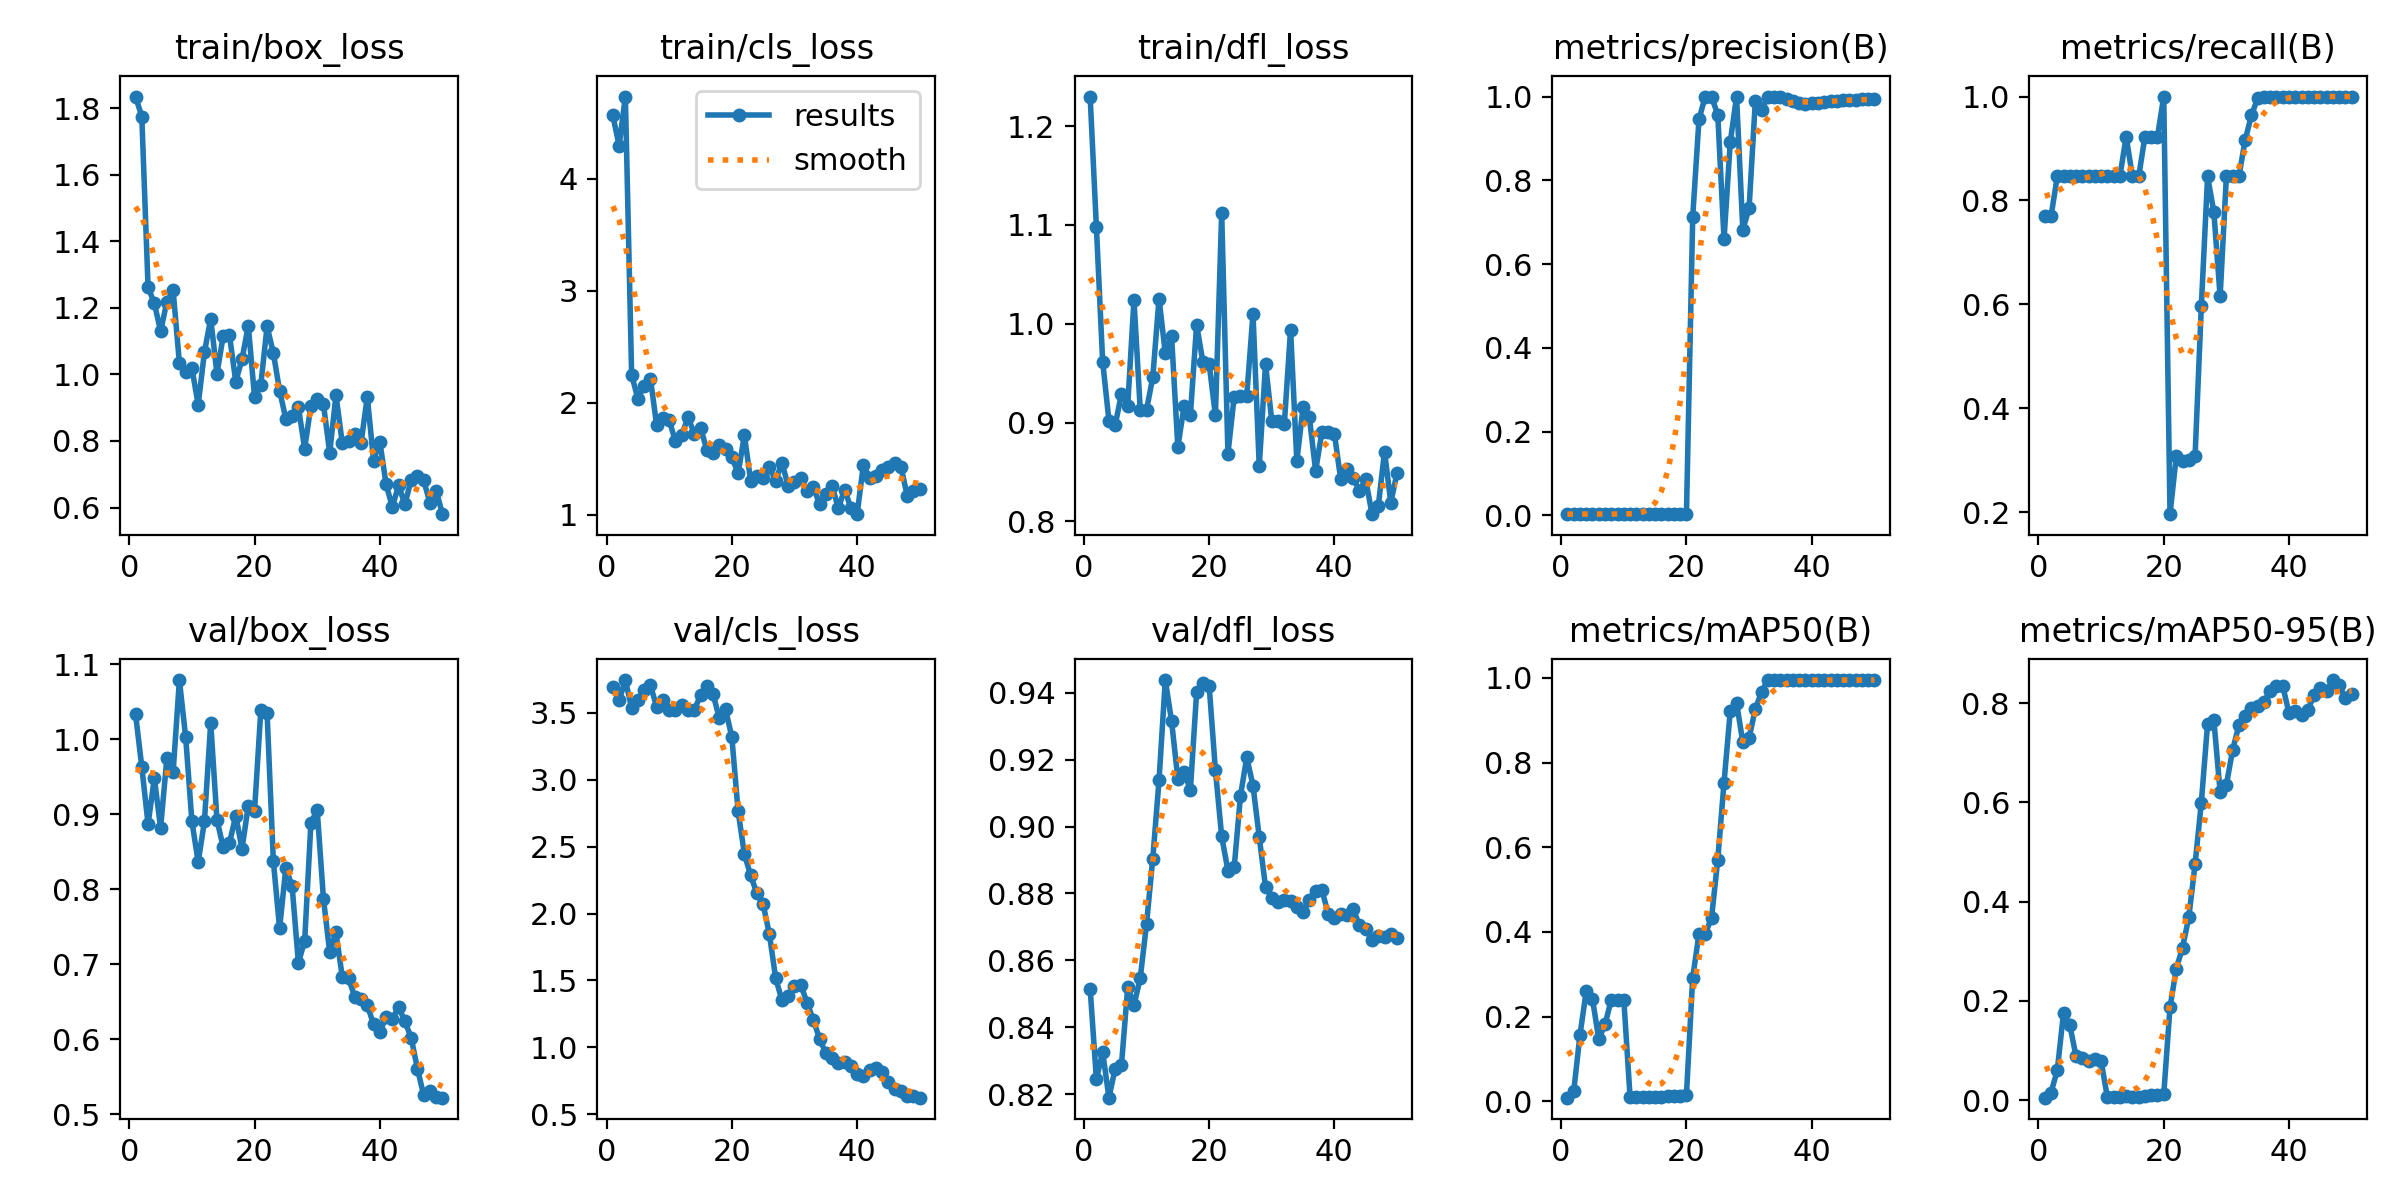

Data behind this chart, as committed beside it:
epoch, time, train/box_loss, train/cls_loss, train/dfl_loss, metrics/precision(B), metrics/recall(B), metrics/mAP50(B), metrics/mAP50-95(B), val/box_loss, val/cls_loss, val/dfl_loss, lr/pg0, lr/pg1, lr/pg2
1, 2.448, 1.835, 4.562, 1.23, 0.00278, 0.7692, 0.00846, 0.00495, 1.033, 3.696, 0.8516, 6e-05, 6e-05, 6e-05
2, 3.649, 1.775, 4.293, 1.097, 0.00278, 0.7692, 0.02327, 0.01528, 0.9628, 3.593, 0.8244, 0.0001372, 0.0001372, 0.0001372
3, 4.94, 1.262, 4.731, 0.9615, 0.00306, 0.8461, 0.1567, 0.05972, 0.8865, 3.746, 0.8325, 0.0002113, 0.0002113, 0.0002113
4, 6.259, 1.214, 2.252, 0.902, 0.00306, 0.8461, 0.2596, 0.1761, 0.9481, 3.536, 0.8189, 0.0002822, 0.0002822, 0.0002822
5, 7.488, 1.13, 2.034, 0.8974, 0.00306, 0.8461, 0.241, 0.1514, 0.8816, 3.595, 0.8276, 0.0003499, 0.0003499, 0.0003499
6, 8.728, 1.219, 2.153, 0.9291, 0.00306, 0.8461, 0.1471, 0.08822, 0.9743, 3.669, 0.8287, 0.0004145, 0.0004145, 0.0004145
7, 9.99, 1.253, 2.216, 0.9172, 0.00306, 0.8461, 0.1813, 0.08588, 0.9558, 3.707, 0.852, 0.0004758, 0.0004758, 0.0004758
8, 11.22, 1.035, 1.798, 1.024, 0.00306, 0.8461, 0.2401, 0.07889, 1.079, 3.545, 0.8466, 0.0005341, 0.0005341, 0.0005341
9, 12.48, 1.009, 1.869, 0.9126, 0.00306, 0.8461, 0.2403, 0.08191, 1.003, 3.596, 0.8547, 0.0005891, 0.0005891, 0.0005891
10, 13.66, 1.019, 1.845, 0.9127, 0.00306, 0.8461, 0.2399, 0.07856, 0.8903, 3.52, 0.8708, 0.000641, 0.000641, 0.000641
11, 14.85, 0.9087, 1.655, 0.9457, 0.00306, 0.8461, 0.00955, 0.0058, 0.8361, 3.522, 0.8904, 0.0006897, 0.0006897, 0.0006897
12, 16.05, 1.067, 1.714, 1.025, 0.00306, 0.8461, 0.00967, 0.00698, 0.8903, 3.559, 0.9139, 0.0007353, 0.0007353, 0.0007353
13, 17.21, 1.168, 1.872, 0.97, 0.00306, 0.8461, 0.00941, 0.00645, 1.022, 3.523, 0.9438, 0.0007776, 0.0007776, 0.0007776
14, 18.37, 1.002, 1.726, 0.9875, 0.00333, 0.9231, 0.01004, 0.00736, 0.8924, 3.522, 0.9315, 0.0008169, 0.0008169, 0.0008169
15, 19.56, 1.116, 1.779, 0.8752, 0.00306, 0.8461, 0.00912, 0.00725, 0.8557, 3.631, 0.9144, 0.0008529, 0.0008529, 0.0008529
16, 20.76, 1.117, 1.581, 0.9167, 0.00306, 0.8461, 0.01039, 0.00724, 0.8618, 3.699, 0.9164, 0.0008858, 0.0008858, 0.0008858
17, 21.92, 0.9786, 1.55, 0.9072, 0.00333, 0.9231, 0.01235, 0.00889, 0.8977, 3.641, 0.911, 0.0009155, 0.0009155, 0.0009155
18, 23.1, 1.046, 1.62, 0.999, 0.00333, 0.9231, 0.0132, 0.00982, 0.8538, 3.46, 0.9401, 0.000942, 0.000942, 0.000942
19, 24.25, 1.147, 1.592, 0.9613, 0.00333, 0.9231, 0.01316, 0.00994, 0.911, 3.527, 0.943, 0.0009654, 0.0009654, 0.0009654
20, 25.4, 0.9318, 1.518, 0.9593, 0.00361, 1, 0.01582, 0.01174, 0.9046, 3.319, 0.9422, 0.0009856, 0.0009856, 0.0009856
21, 26.59, 0.9691, 1.37, 0.9074, 0.7127, 0.1964, 0.292, 0.1868, 1.038, 2.765, 0.9168, 0.001003, 0.001003, 0.001003
22, 27.79, 1.144, 1.711, 1.112, 0.9453, 0.3077, 0.3952, 0.2648, 1.035, 2.445, 0.8971, 0.001017, 0.001017, 0.001017
23, 28.96, 1.065, 1.307, 0.8685, 1, 0.299, 0.3962, 0.3073, 0.8376, 2.286, 0.8869, 0.001027, 0.001027, 0.001027
24, 30.14, 0.9508, 1.349, 0.9262, 1, 0.3007, 0.4321, 0.3683, 0.7476, 2.15, 0.8878, 0.001035, 0.001035, 0.001035
25, 31.32, 0.8665, 1.331, 0.927, 0.9566, 0.3077, 0.5705, 0.4752, 0.8288, 2.069, 0.9092, 0.001039, 0.001039, 0.001039
26, 32.47, 0.8766, 1.424, 0.927, 0.6593, 0.5966, 0.7529, 0.599, 0.8035, 1.844, 0.9207, 0.00101, 0.00101, 0.00101
27, 33.64, 0.9018, 1.306, 1.01, 0.892, 0.8461, 0.9223, 0.7585, 0.7018, 1.516, 0.9123, 0.0009704, 0.0009704, 0.0009704
28, 34.82, 0.7772, 1.466, 0.8558, 1, 0.7775, 0.9417, 0.7655, 0.7307, 1.353, 0.8968, 0.0009308, 0.0009308, 0.0009308
29, 36, 0.9061, 1.256, 0.9591, 0.6819, 0.6154, 0.8477, 0.621, 0.8883, 1.384, 0.882, 0.0008912, 0.0008912, 0.0008912
30, 37.17, 0.9272, 1.296, 0.9017, 0.733, 0.8461, 0.8584, 0.6352, 0.9055, 1.459, 0.8787, 0.0008516, 0.0008516, 0.0008516
31, 38.39, 0.9104, 1.329, 0.9015, 0.9902, 0.8461, 0.9269, 0.7056, 0.7872, 1.468, 0.8775, 0.000812, 0.000812, 0.000812
32, 39.54, 0.7647, 1.217, 0.8983, 0.9681, 0.8461, 0.9667, 0.7553, 0.7159, 1.334, 0.878, 0.0007724, 0.0007724, 0.0007724
33, 40.7, 0.9375, 1.253, 0.994, 1, 0.9165, 0.995, 0.7735, 0.7422, 1.206, 0.8777, 0.0007328, 0.0007328, 0.0007328
34, 41.85, 0.7943, 1.094, 0.8611, 1, 0.9638, 0.995, 0.7909, 0.6833, 1.064, 0.8759, 0.0006932, 0.0006932, 0.0006932
35, 43.02, 0.7992, 1.189, 0.9157, 1, 0.9972, 0.995, 0.7944, 0.6815, 0.9573, 0.8744, 0.0006536, 0.0006536, 0.0006536
36, 44.19, 0.8223, 1.258, 0.9052, 0.993, 1, 0.995, 0.8025, 0.6562, 0.9233, 0.8782, 0.000614, 0.000614, 0.000614
37, 45.39, 0.7936, 1.061, 0.8513, 0.9896, 1, 0.995, 0.8241, 0.6536, 0.8809, 0.8806, 0.0005744, 0.0005744, 0.0005744
38, 46.59, 0.933, 1.226, 0.8904, 0.9848, 1, 0.995, 0.8349, 0.6455, 0.8912, 0.8811, 0.0005348, 0.0005348, 0.0005348
39, 47.77, 0.7411, 1.063, 0.8905, 0.9827, 1, 0.995, 0.8341, 0.6197, 0.86, 0.874, 0.0004952, 0.0004952, 0.0004952
40, 48.95, 0.7981, 1.007, 0.8887, 0.9842, 1, 0.995, 0.7799, 0.6097, 0.7983, 0.8725, 0.0004556, 0.0004556, 0.0004556
41, 50.14, 0.6703, 1.446, 0.8427, 0.9843, 1, 0.995, 0.783, 0.6293, 0.7848, 0.8739, 0.000416, 0.000416, 0.000416
42, 51.25, 0.6017, 1.332, 0.853, 0.9869, 1, 0.995, 0.7766, 0.6271, 0.8299, 0.8736, 0.0003764, 0.0003764, 0.0003764
43, 52.37, 0.6672, 1.351, 0.844, 0.989, 1, 0.995, 0.7854, 0.6426, 0.8424, 0.8753, 0.0003368, 0.0003368, 0.0003368
44, 53.48, 0.6091, 1.401, 0.831, 0.9905, 1, 0.995, 0.8162, 0.6238, 0.8127, 0.8705, 0.0002972, 0.0002972, 0.0002972
45, 54.59, 0.6831, 1.429, 0.8426, 0.9916, 1, 0.995, 0.8302, 0.602, 0.7416, 0.8693, 0.0002576, 0.0002576, 0.0002576
46, 55.7, 0.6939, 1.464, 0.8073, 0.9924, 1, 0.995, 0.825, 0.5608, 0.6917, 0.8662, 0.000218, 0.000218, 0.000218
47, 56.83, 0.6816, 1.431, 0.8153, 0.9928, 1, 0.995, 0.8463, 0.5254, 0.6702, 0.8673, 0.0001784, 0.0001784, 0.0001784
48, 58.03, 0.6144, 1.169, 0.8706, 0.9931, 1, 0.995, 0.8357, 0.5307, 0.6351, 0.8671, 0.0001388, 0.0001388, 0.0001388
49, 59.17, 0.6504, 1.212, 0.8191, 0.9933, 1, 0.995, 0.8106, 0.5232, 0.6384, 0.8679, 9.92e-05, 9.92e-05, 9.92e-05
50, 60.28, 0.58, 1.231, 0.849, 0.9935, 1, 0.995, 0.8187, 0.522, 0.6236, 0.8666, 5.96e-05, 5.96e-05, 5.96e-05
